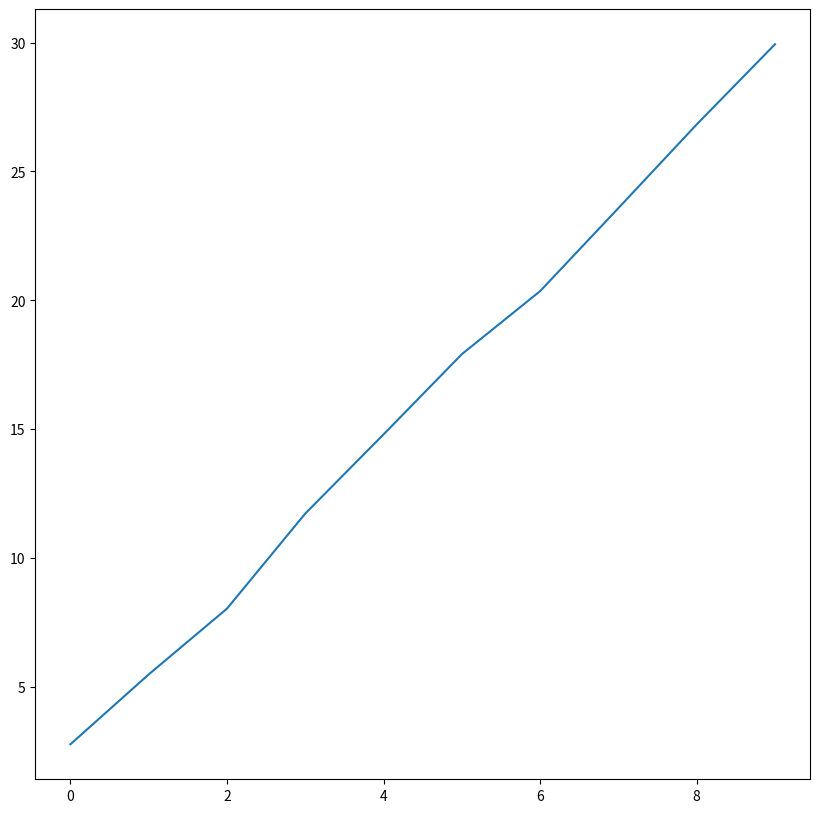
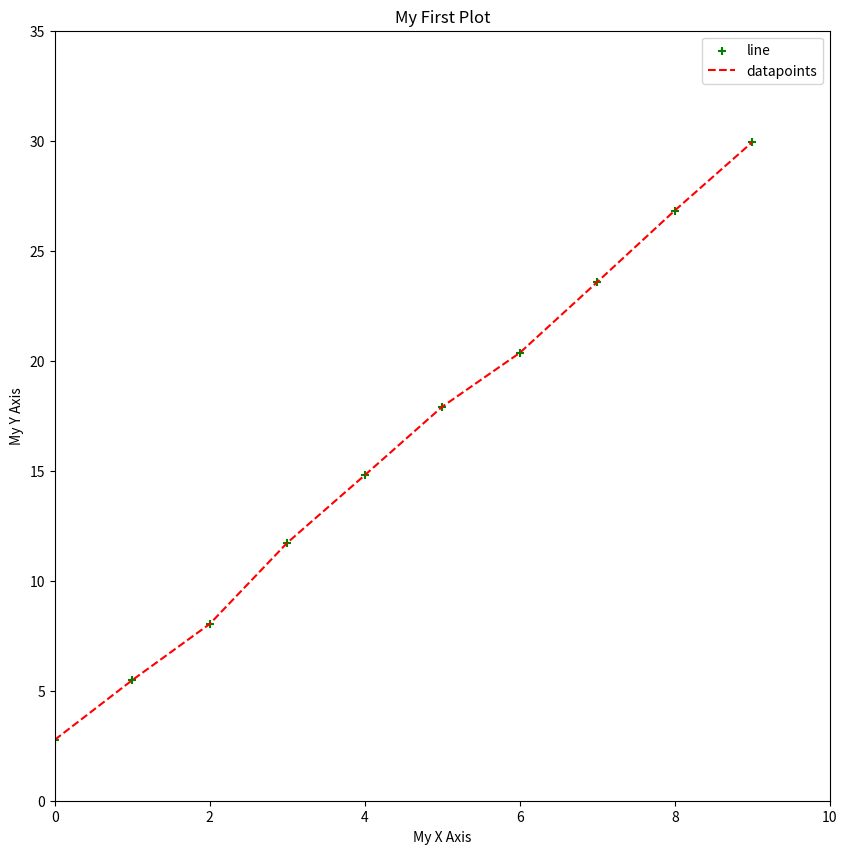
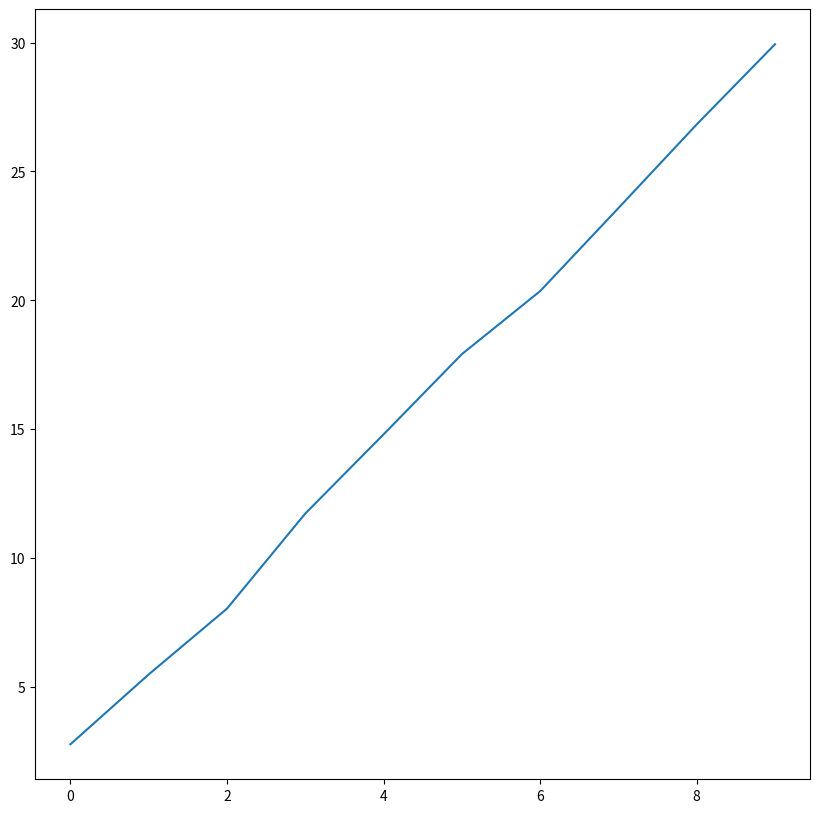
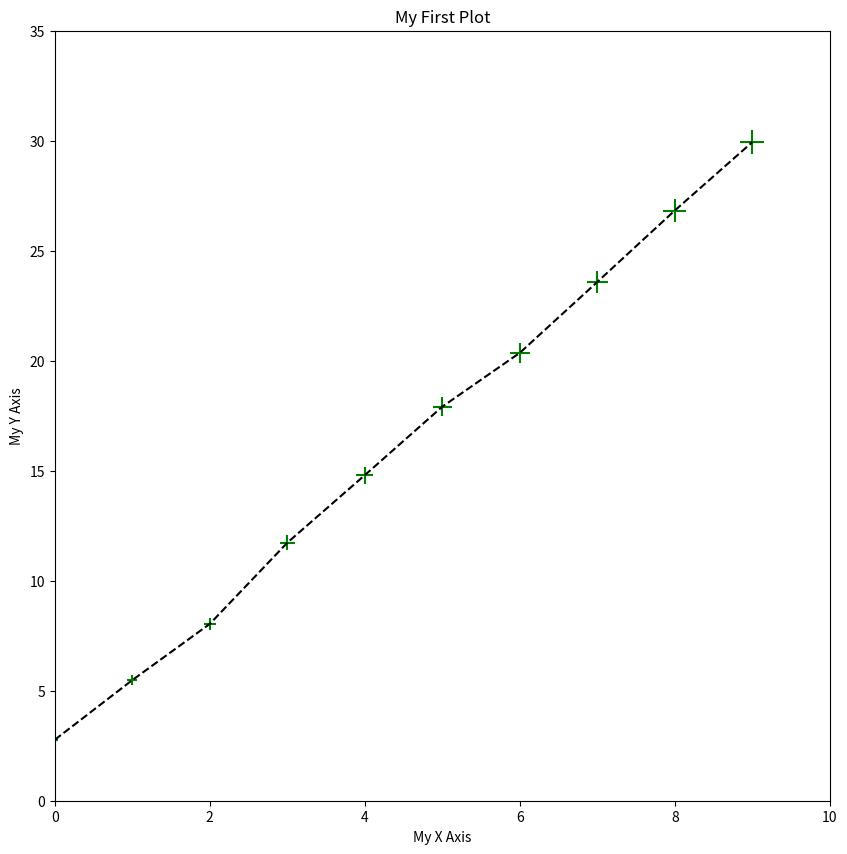
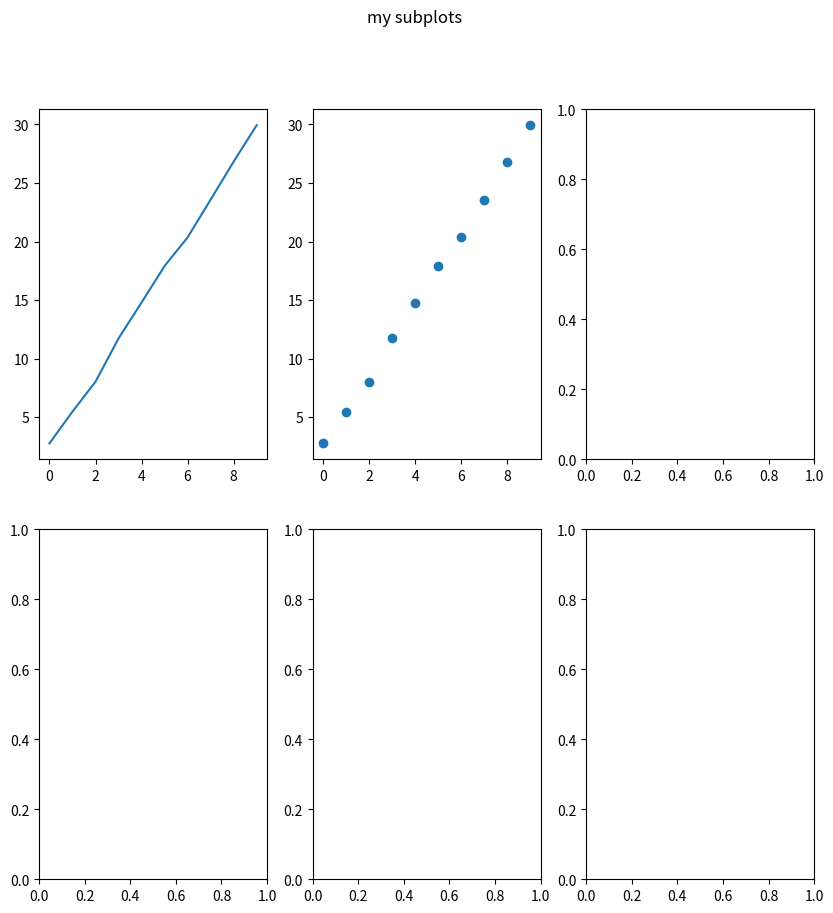
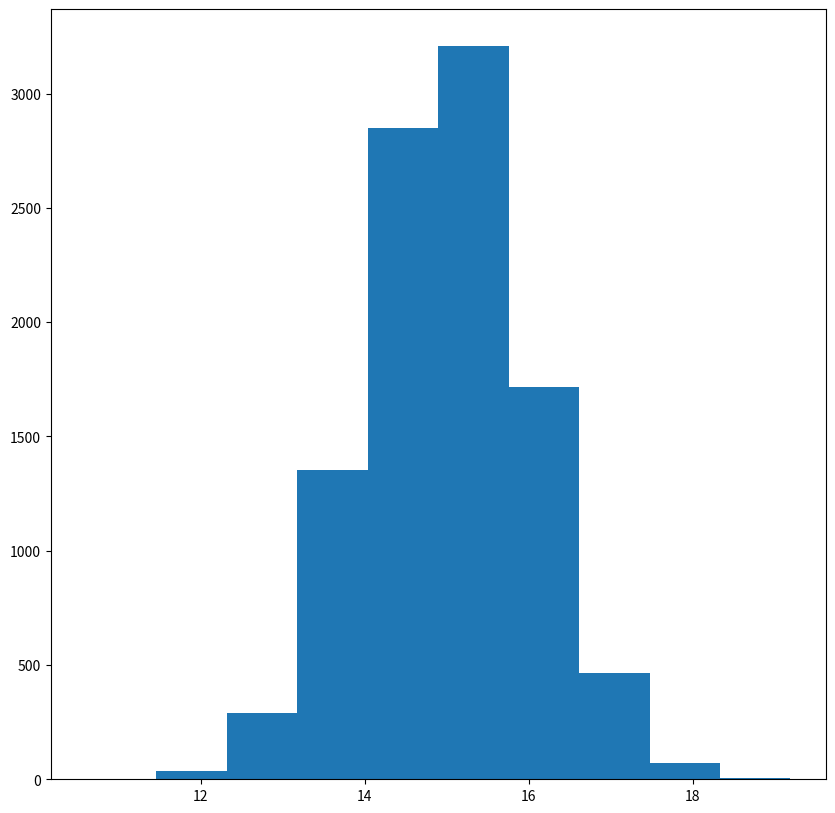
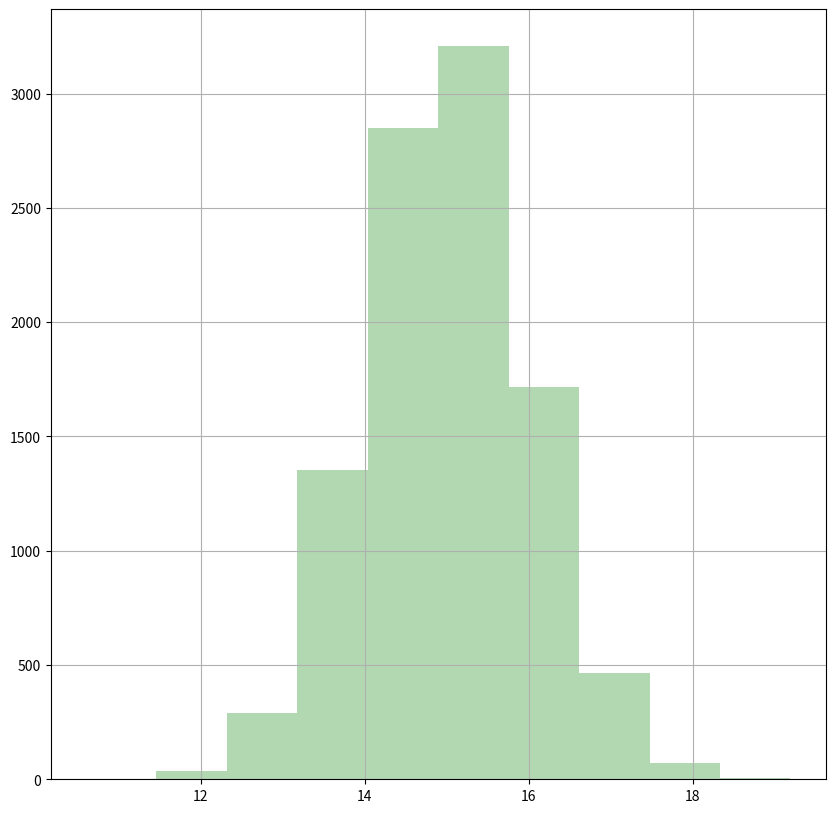

Generate these figures, in order, with matplotlib: (Note: this script raises an exception after producing the figures.)
import numpy as np
import matplotlib.pyplot as plt

fig_size = (10, 10)



X_arr = np.arange(10)
Y_arr = 3*X_arr + 2 + np.random.random(size=X_arr.size) # linear with some noise
print(X_arr)
print(Y_arr)



plt.figure(figsize=fig_size)
plt.plot(X_arr, Y_arr)



plt.figure(figsize=fig_size)
# Use `+` as marker; color set as `g` (green); size proportion to Y values
plt.scatter(X_arr, Y_arr, marker='+', c='g') 
# How about adding a line to it? Let's use `plt.plot()`
# set line style to dashed; color as `r` (red) 
plt.plot(X_arr, Y_arr,'--r')
# set x/y axis limits: first two are xlow and xhigh; last two are ylow and yhigh
plt.axis([0, 10, 0, 35])
# set x/y labels
plt.xlabel('My X Axis')
plt.ylabel('My Y Axis')
# set title
plt.title('My First Plot')
plt.legend(['line','datapoints'])



# `plt.subplots()` returns a figure object (which is the whole thing as shown above)
# and `axes` that control specific plots in the figure.
# Here our "subplots" layout is by default 1 row and 1 col and therefore 1 plot
fig, ax = plt.subplots(figsize=fig_size)


# plot should be done on the `axis`: ax
ax.plot(X_arr, Y_arr)



fig, ax = plt.subplots(figsize=fig_size)
# What we just did, applying to `ax`
ax.scatter(X_arr, Y_arr, marker='+', c='g', s=Y_arr*10) 
ax.plot(X_arr, Y_arr, linestyle='dashed', color='k')
ax.axis([0, 10, 0, 35])
ax.set_xlabel('My X Axis')
ax.set_ylabel('My Y Axis')
ax.set_title('My First Plot')



# Now the returned `ax_arr` would be np array with a shape a 2x3
fig, ax_arr = plt.subplots(2,3,figsize=fig_size)
ax_arr[0,0].plot(X_arr, Y_arr)
ax_arr[0,1].scatter(X_arr, Y_arr)
fig.suptitle("my subplots")



mu, sigma = 15, 1
gaussian_arr = np.random.normal(mu, sigma, size=10000)
np.mean(gaussian_arr), np.std(gaussian_arr, ddof=1)



fig, ax = plt.subplots(figsize=fig_size)
# `hist()` will return something but we usually do not need.
freq_arr, bin_arr, _ = ax.hist(gaussian_arr)



fig, ax = plt.subplots(figsize=fig_size)
# Facecolor set to green; transparency (`alpha`) level: 30%
freq_arr, bin_arr, _ = ax.hist(gaussian_arr, facecolor='g', alpha=0.3)
# Add grid
ax.grid()



from mpl_toolkits.mplot3d import Axes3D


fig = plt.figure(figsize=fig_size)
ax = fig.gca(projection='3d') # get current axis
theta = np.linspace(-4 * np.pi, 4 * np.pi, 100)
z = np.linspace(-2, 2, 100)
r = z**2 + 1
x = r * np.sin(theta)
y = r * np.cos(theta)
ax.plot(x, y, z, label='parametric curve')
ax.legend()

